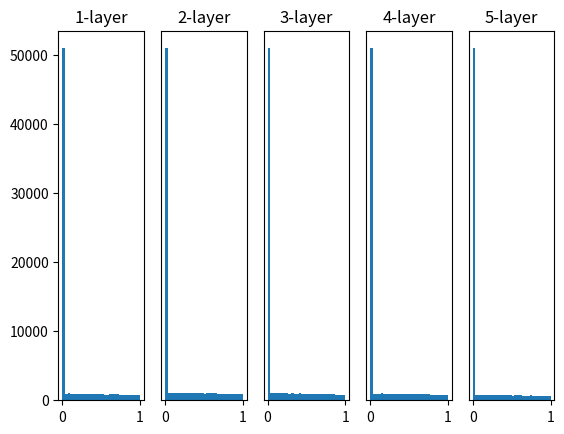

Generate this figure with matplotlib:
# coding: utf-8
import numpy as np
import matplotlib.pyplot as plt


def sigmoid(x):
    return 1 / (1 + np.exp(-x))


def ReLU(x):
    return np.maximum(0, x)


def tanh(x):
    return np.tanh(x)
    
input_data = np.random.randn(1000, 100)  # 1000*100개의 데이터
node_num = 100  # 각 은닉층의 노드(뉴런) 수
hidden_layer_size = 5  # 은닉층이 5개
activations = {}  # 이곳에 활성화 결과를 저장

x = input_data

for i in range(hidden_layer_size):
    if i != 0:
        x = activations[i-1]

    # 초깃값을 다양하게 바꿔가며 실험해보자！
    # w = np.random.randn(node_num, node_num) * 1
    # w = np.random.randn(node_num, node_num) * 0.01
    # w = np.random.randn(node_num, node_num) * np.sqrt(1.0 / node_num)
    w = np.random.randn(node_num, node_num) * np.sqrt(2.0 / node_num)


    a = np.dot(x, w)


    # 활성화 함수도 바꿔가며 실험해보자！
    # z = sigmoid(a)
    z = ReLU(a)
    # z = tanh(a)

    activations[i] = z

# 히스토그램 그리기
for i, a in activations.items():
    plt.subplot(1, len(activations), i+1)
    plt.title(str(i+1) + "-layer")
    if i != 0: plt.yticks([], [])
    # plt.xlim(0.1, 1)
    # plt.ylim(0, 7000)
    plt.hist(a.flatten(), 30, range=(0,1))
plt.show()
